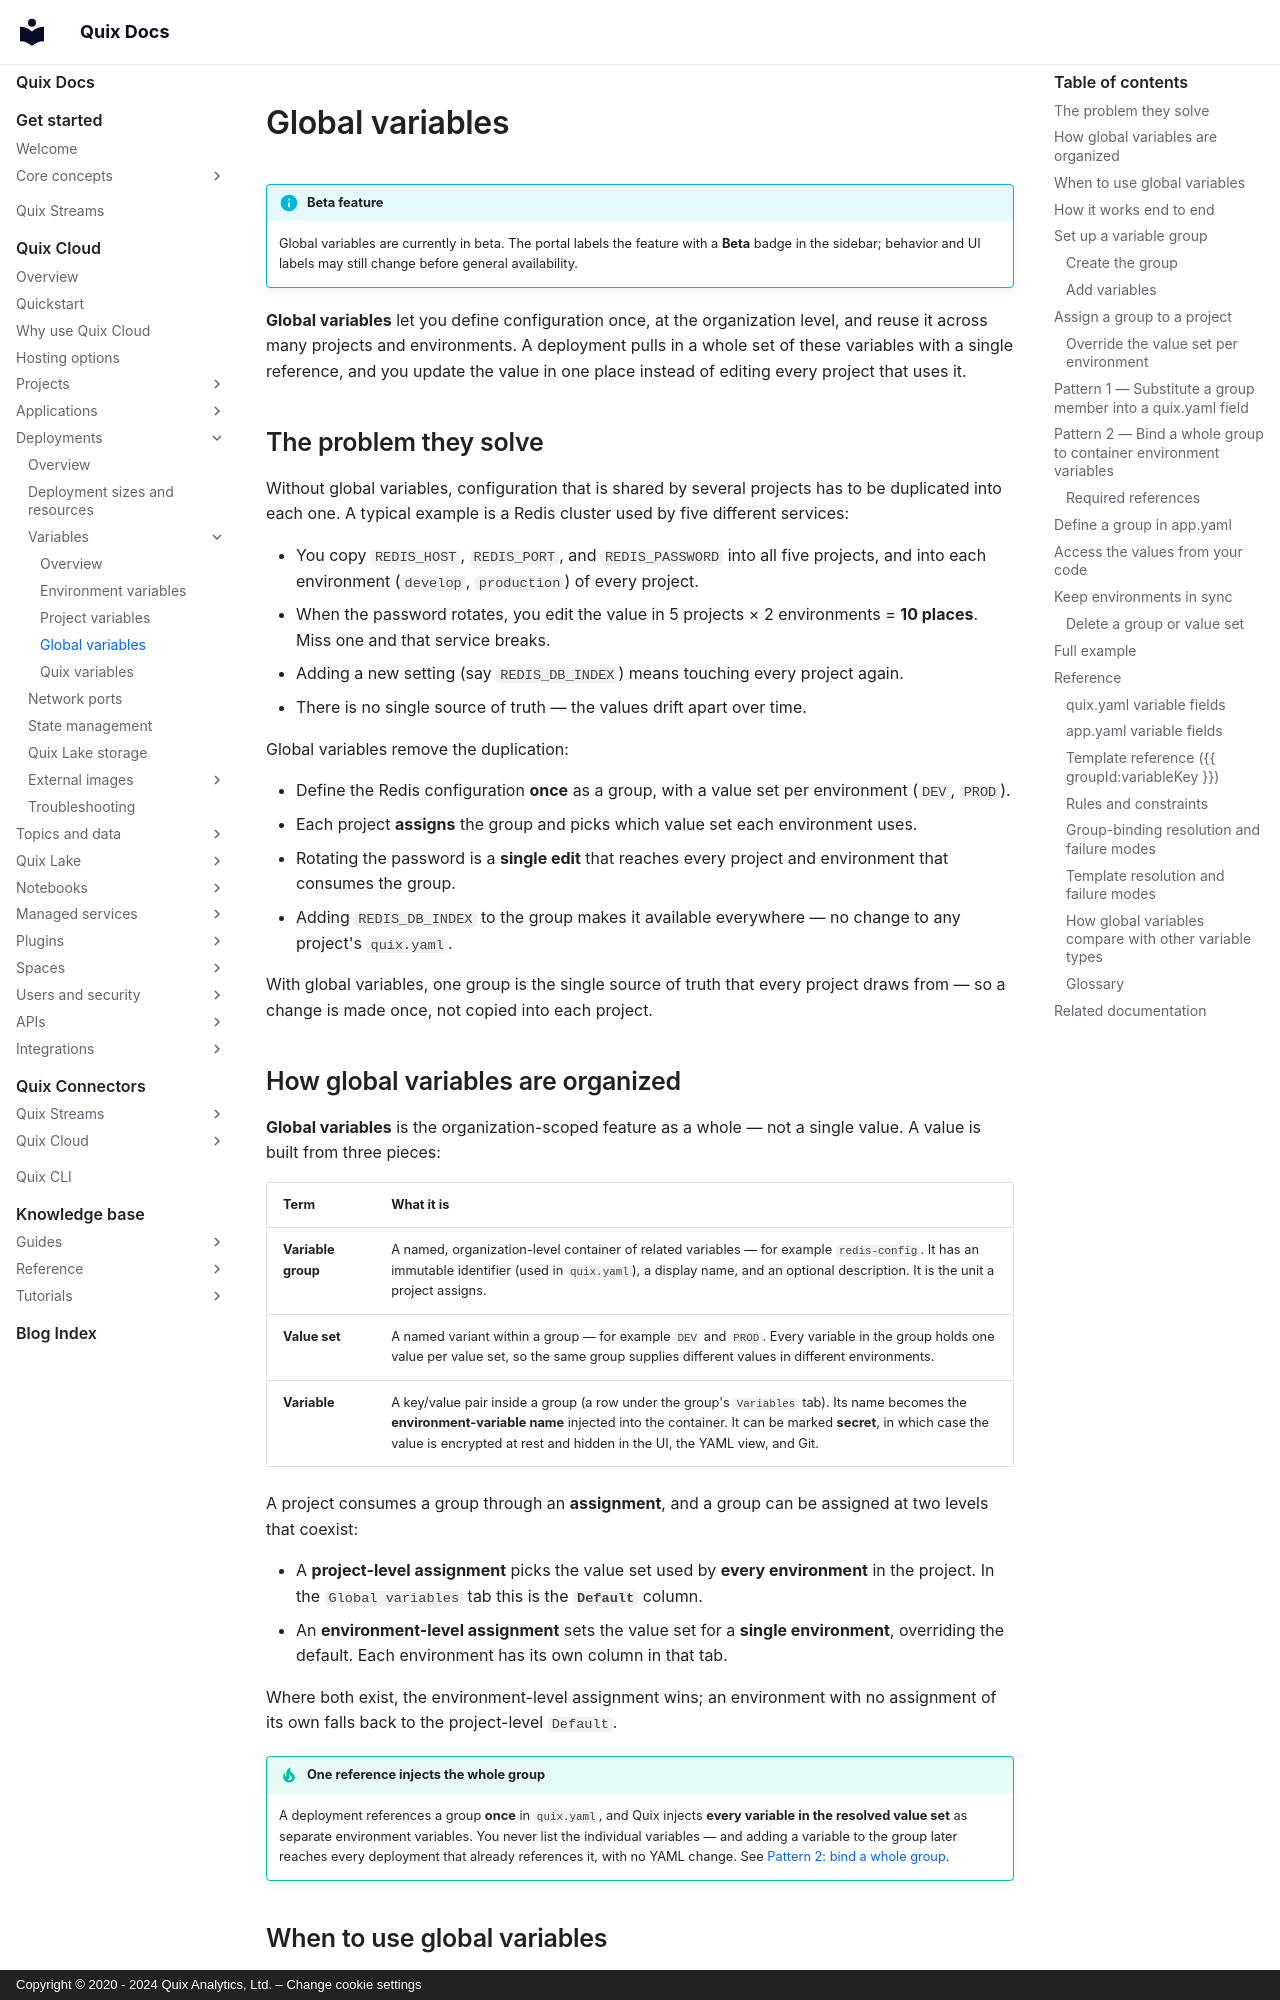

repository: quixio/quix-docs · page: quix-cloud/deployments/global-variables/index.html · generator: mkdocs · copyright: Copyright © 2020 - 2024 Quix Analytics, Ltd. – Change cookie settings

---
title: Global variables
description: Organization-scoped configuration bundled into variable groups and shared across projects. Reference a whole group at deploy time, or a single non-secret member directly in quix.yaml.
---

# Global variables

!!! info "Beta feature"

    Global variables are currently in beta. The portal labels the feature with a **Beta** badge in the sidebar; behavior and UI labels may still change before general availability.

**Global variables** let you define configuration once, at the organization level, and reuse it across many projects and environments. A deployment pulls in a whole set of these variables with a single reference, and you update the value in one place instead of editing every project that uses it.

## The problem they solve

Without global variables, configuration that is shared by several projects has to be duplicated into each one. A typical example is a Redis cluster used by five different services:

* You copy `REDIS_HOST`, `REDIS_PORT`, and `REDIS_PASSWORD` into all five projects, and into each environment (`develop`, `production`) of every project.
* When the password rotates, you edit the value in 5 projects × 2 environments = **10 places**. Miss one and that service breaks.
* Adding a new setting (say `REDIS_DB_INDEX`) means touching every project again.
* There is no single source of truth — the values drift apart over time.

Global variables remove the duplication:

* Define the Redis configuration **once** as a group, with a value set per environment (`DEV`, `PROD`).
* Each project **assigns** the group and picks which value set each environment uses.
* Rotating the password is a **single edit** that reaches every project and environment that consumes the group.
* Adding `REDIS_DB_INDEX` to the group makes it available everywhere — no change to any project's `quix.yaml`.

With global variables, one group is the single source of truth that every project draws from — so a change is made once, not copied into each project.
